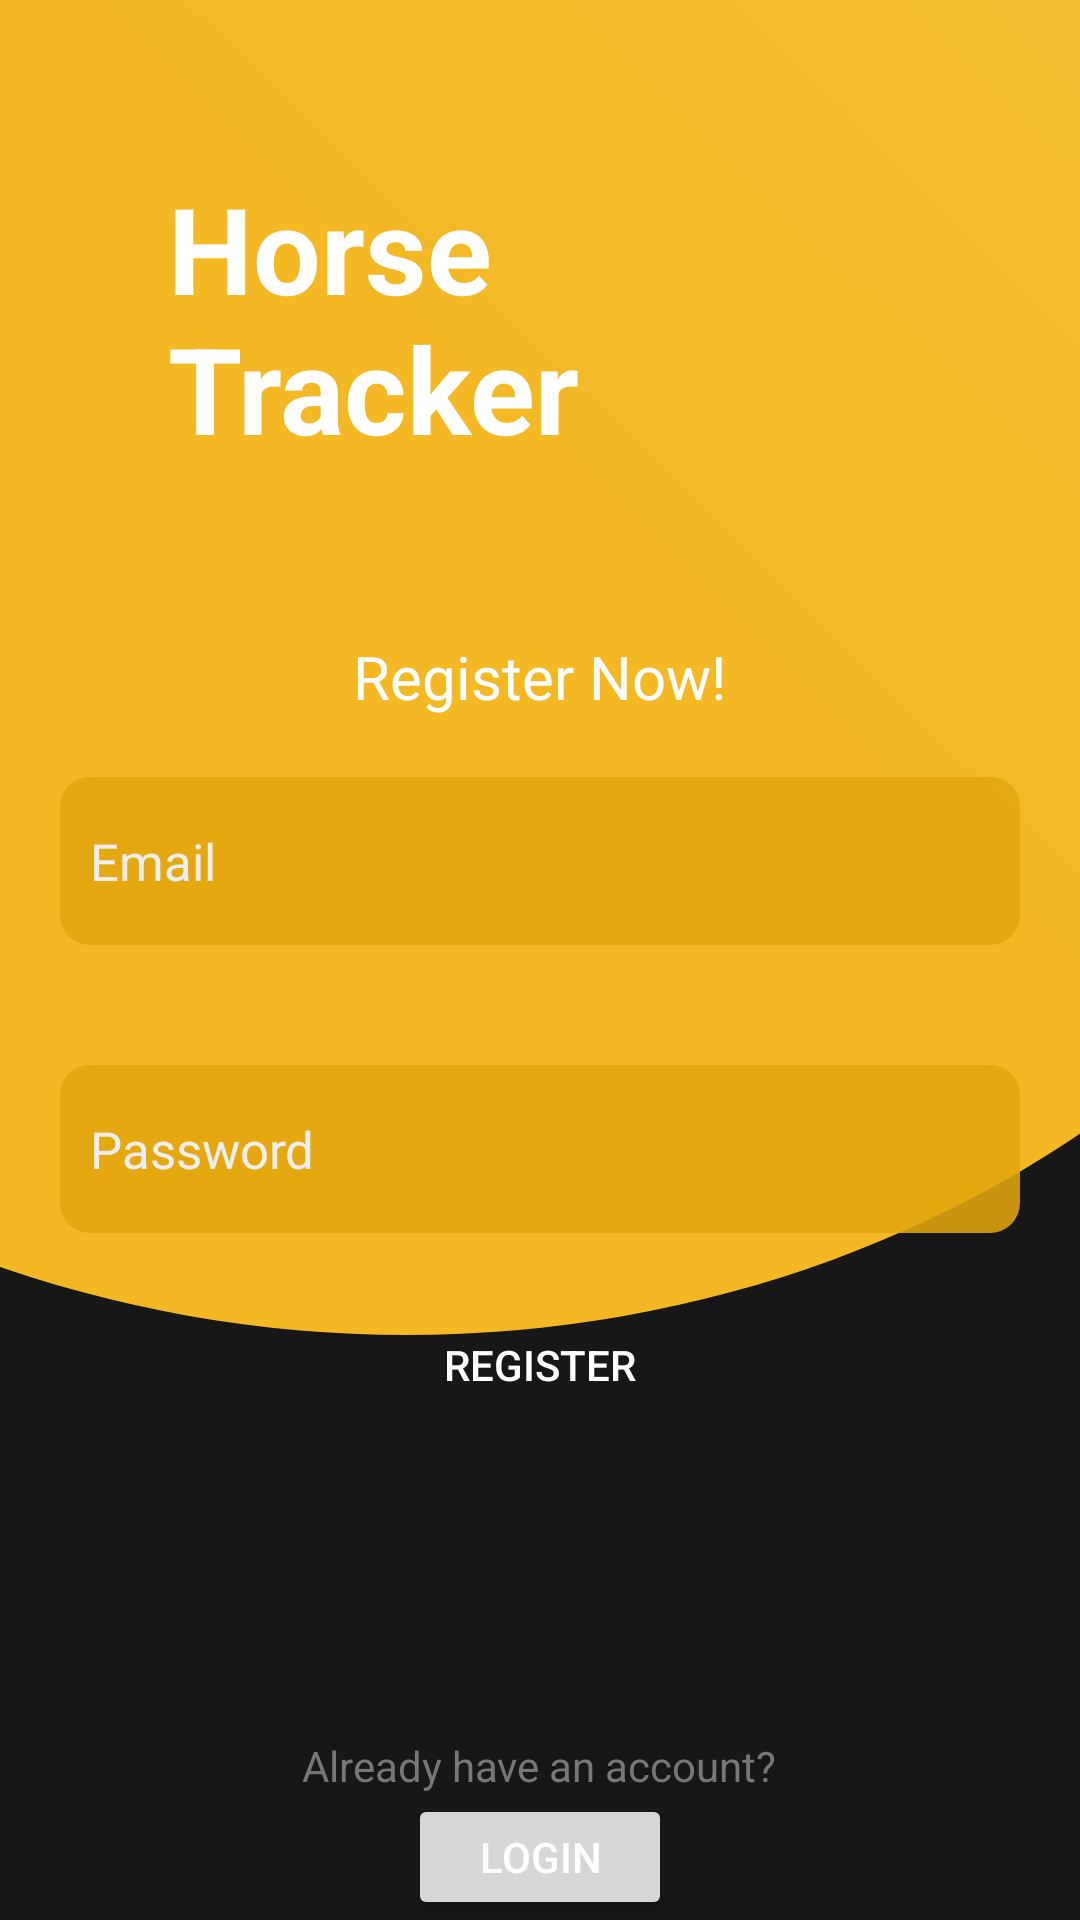

The Android layout XML behind this screen, and the referenced resources:
<!-- AndroidManifest.xml: application theme Theme.HorseTracker -->
<!-- res/layout/activity_register.xml -->
<?xml version="1.0" encoding="utf-8"?>
<RelativeLayout xmlns:android="http://schemas.android.com/apk/res/android"
    xmlns:app="http://schemas.android.com/apk/res-auto"
    xmlns:tools="http://schemas.android.com/tools"
    android:layout_width="match_parent"
    android:layout_height="match_parent"
    android:background="#E8000000"
    tools:context=".RegisterActivity">

    <LinearLayout
        android:orientation="vertical"
        android:layout_width="match_parent"
        android:layout_height="match_parent">

        <ImageView
            android:layout_weight="4"
            android:src="@drawable/ic_register"
            android:scaleType="centerCrop"
            android:layout_width="match_parent"
            android:layout_height="0dp" />
        <View
            android:layout_weight="1"
            android:layout_width="match_parent"
            android:layout_height="0dp"/>
    </LinearLayout>


    <LinearLayout
        android:gravity="center"
        android:layout_width="match_parent"
        android:layout_height="wrap_content"
        android:orientation="vertical">

        <TextView
            android:layout_margin="?actionBarSize"
            android:textStyle="bold"
            android:textSize="40sp"
            android:textColor="#fff"
            android:text="Horse Tracker"
            android:layout_width="wrap_content"
            android:layout_height="wrap_content" />

        <TextView
            android:layout_width="wrap_content"
            android:layout_height="wrap_content"
            android:textSize="20sp"
            android:textColor="#fff"
            android:text="Register Now!"/>

        <EditText
            android:id="@+id/regEmail"
            android:textColor="#fff"
            android:textColorHint="#eee"
            android:paddingStart="10dp"
            android:paddingLeft="10dp"
            android:hint="Email"
            android:layout_margin="20dp"
            android:layout_width="match_parent"
            android:layout_height="?actionBarSize"
            android:background="@drawable/rounded_corner"
            android:textSize="17sp" />
        <EditText
            android:id="@+id/regPass"
            android:textColor="#fff"
            android:textColorHint="#eee"
            android:paddingStart="10dp"
            android:paddingLeft="10dp"
            android:hint="Password"
            android:inputType="textPassword"
            android:layout_margin="20dp"
            android:layout_width="match_parent"
            android:layout_height="?actionBarSize"
            android:background="@drawable/rounded_corner"
            android:textSize="17sp" />
        <Button
            android:id="@+id/regButton"
            android:background="@drawable/rounded_corner_button"
            android:text="Register"
            android:textColor="#FFFFFF"
            android:layout_width="wrap_content"
            android:layout_height="48dp"
            android:padding="5dp"/>

        <TextView
            android:textColor="#777"
            android:layout_marginTop="100dp"
            android:text="Already have an account?"
            android:layout_width="wrap_content"
            android:layout_height="wrap_content" />

        <Button
            android:id="@+id/loginButton"
            android:layout_width="wrap_content"
            android:layout_height="wrap_content"
            android:padding="5dp"
            android:text="Login"
            android:textColor="#FFFFFF" />

    </LinearLayout>


</RelativeLayout>
<!-- resources referenced by this layout -->
<resources>
  <!-- drawable ic_register (drawable-v24) -->
  <vector xmlns:android="http://schemas.android.com/apk/res/android"
      xmlns:aapt="http://schemas.android.com/aapt"
      android:width="512dp"
      android:height="512dp"
      android:viewportWidth="512"
      android:viewportHeight="512">
      <group>
          <clip-path android:pathData="M0,0h512v512h-512z M 0,0"/>
          <path
              android:pathData="M-160.0,115.0a371.5,330.0,0,1,0,743.0,0.0a371.5,330.0,0,1,0,-743.0,0.0z">
              <aapt:attr name="android:fillColor">
                  <gradient
                      android:startY="169"
                      android:startX="270"
                      android:endY="-2705"
                      android:endX="3084"
                      android:type="linear">
                      <item android:offset="0" android:color="#F3B824"/>
                      <item android:offset="1" android:color="#FFFFFF"/>
                  </gradient>
              </aapt:attr>
          </path>
      </group>
  </vector>
  <!-- drawable rounded_corner (drawable-v24) -->
  <?xml version="1.0" encoding="UTF-8"?>
  <shape xmlns:android="http://schemas.android.com/apk/res/android">
      <solid android:color="#DDE4A70E"/>
  
      <corners
          android:bottomRightRadius="10dip"
          android:bottomLeftRadius="10dip"
          android:topLeftRadius="10dip"
          android:topRightRadius="10dip"/>
  </shape>
  <style name="Theme.HorseTracker" parent="Theme.MaterialComponents.DayNight.DarkActionBar" />
</resources>
